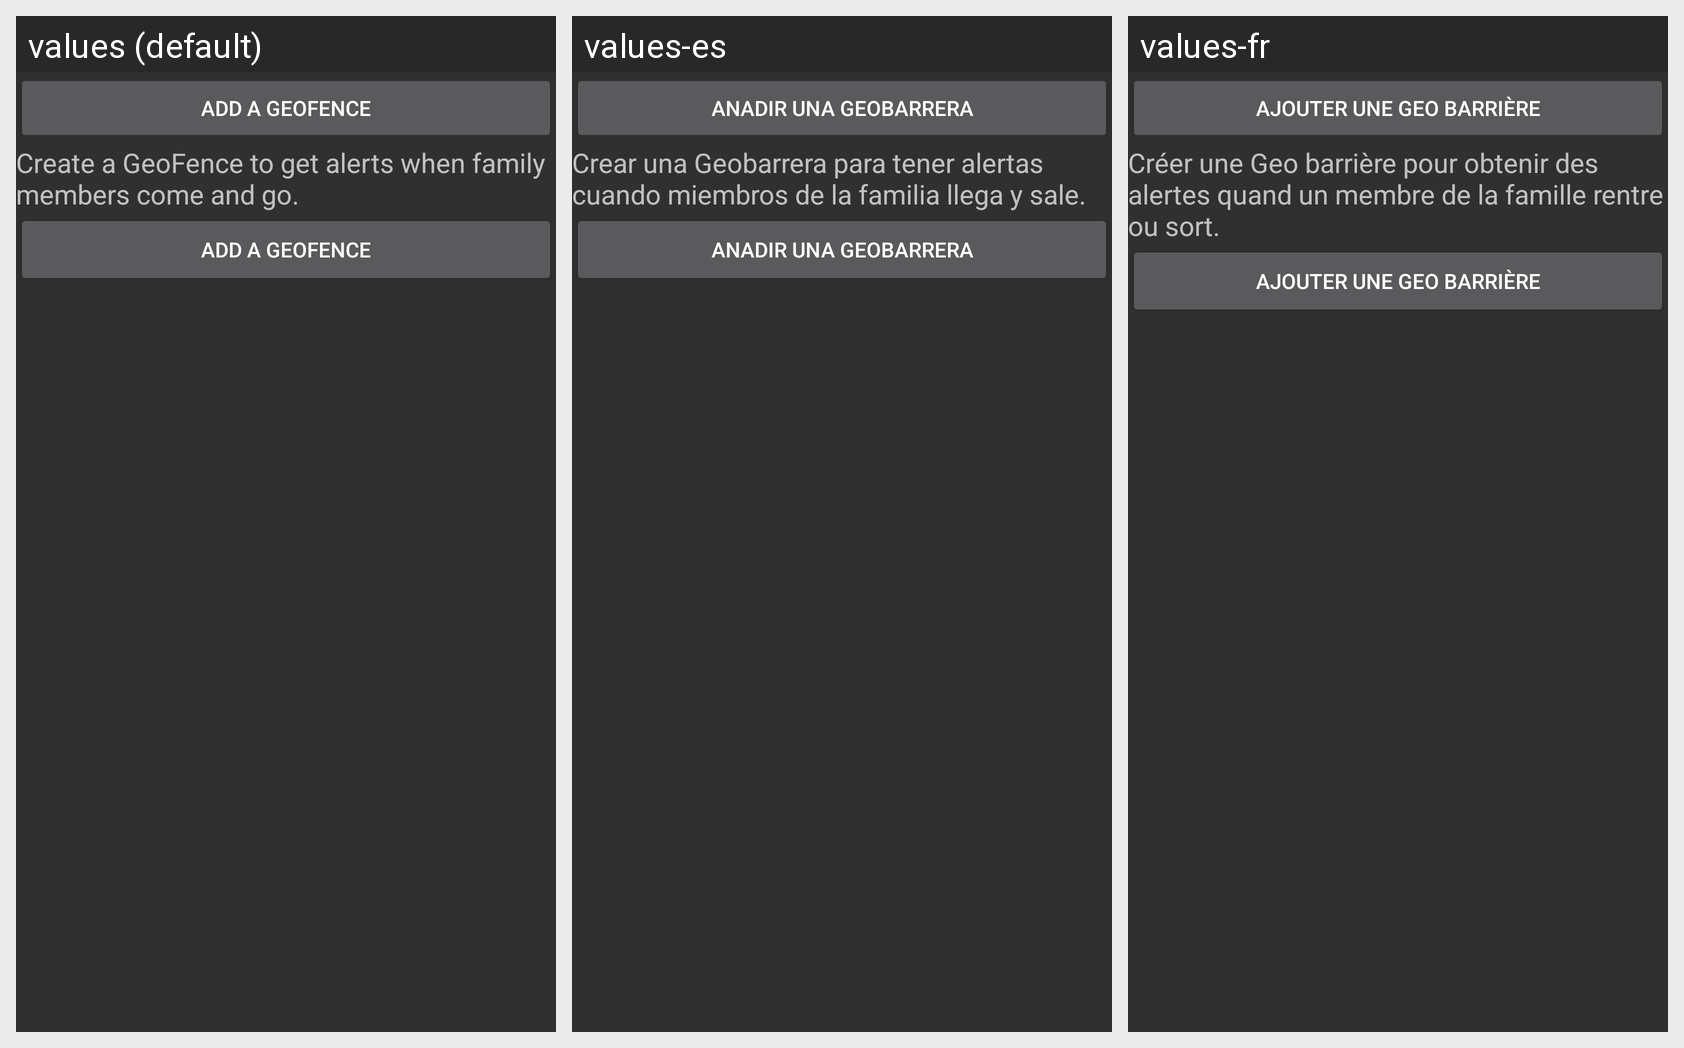

The same Android screen rendered under several of its app's locales, left to right. List the strings drawn on it with the default value and each locale's translation.
Android screen res/layout/geofence_list.xml rendered under 3 locales, left to right: values (default), values-es, values-fr. Device: Nexus 5 (rendered at 1080×1920; each locale shown at half size, 540×960, under a caption strip naming it); theme AppTheme.
Strings drawn on this screen, with the default value and each locale's value (text and hints the layout hard-codes, and strings that could not be matched under every locale, appear in the picture but are not listed):

add_geofence
  values: Add a GeoFence
  values-es: Anadir una Geobarrera
  values-fr: Ajouter une Geo barrière

geofence_help
  values: Create a GeoFence to get alerts when family members come and go.
  values-es: Crear una Geobarrera para tener alertas cuando miembros de la familia llega y sale.
  values-fr: Créer une Geo barrière pour obtenir des alertes quand un membre de la famille rentre ou sort.
